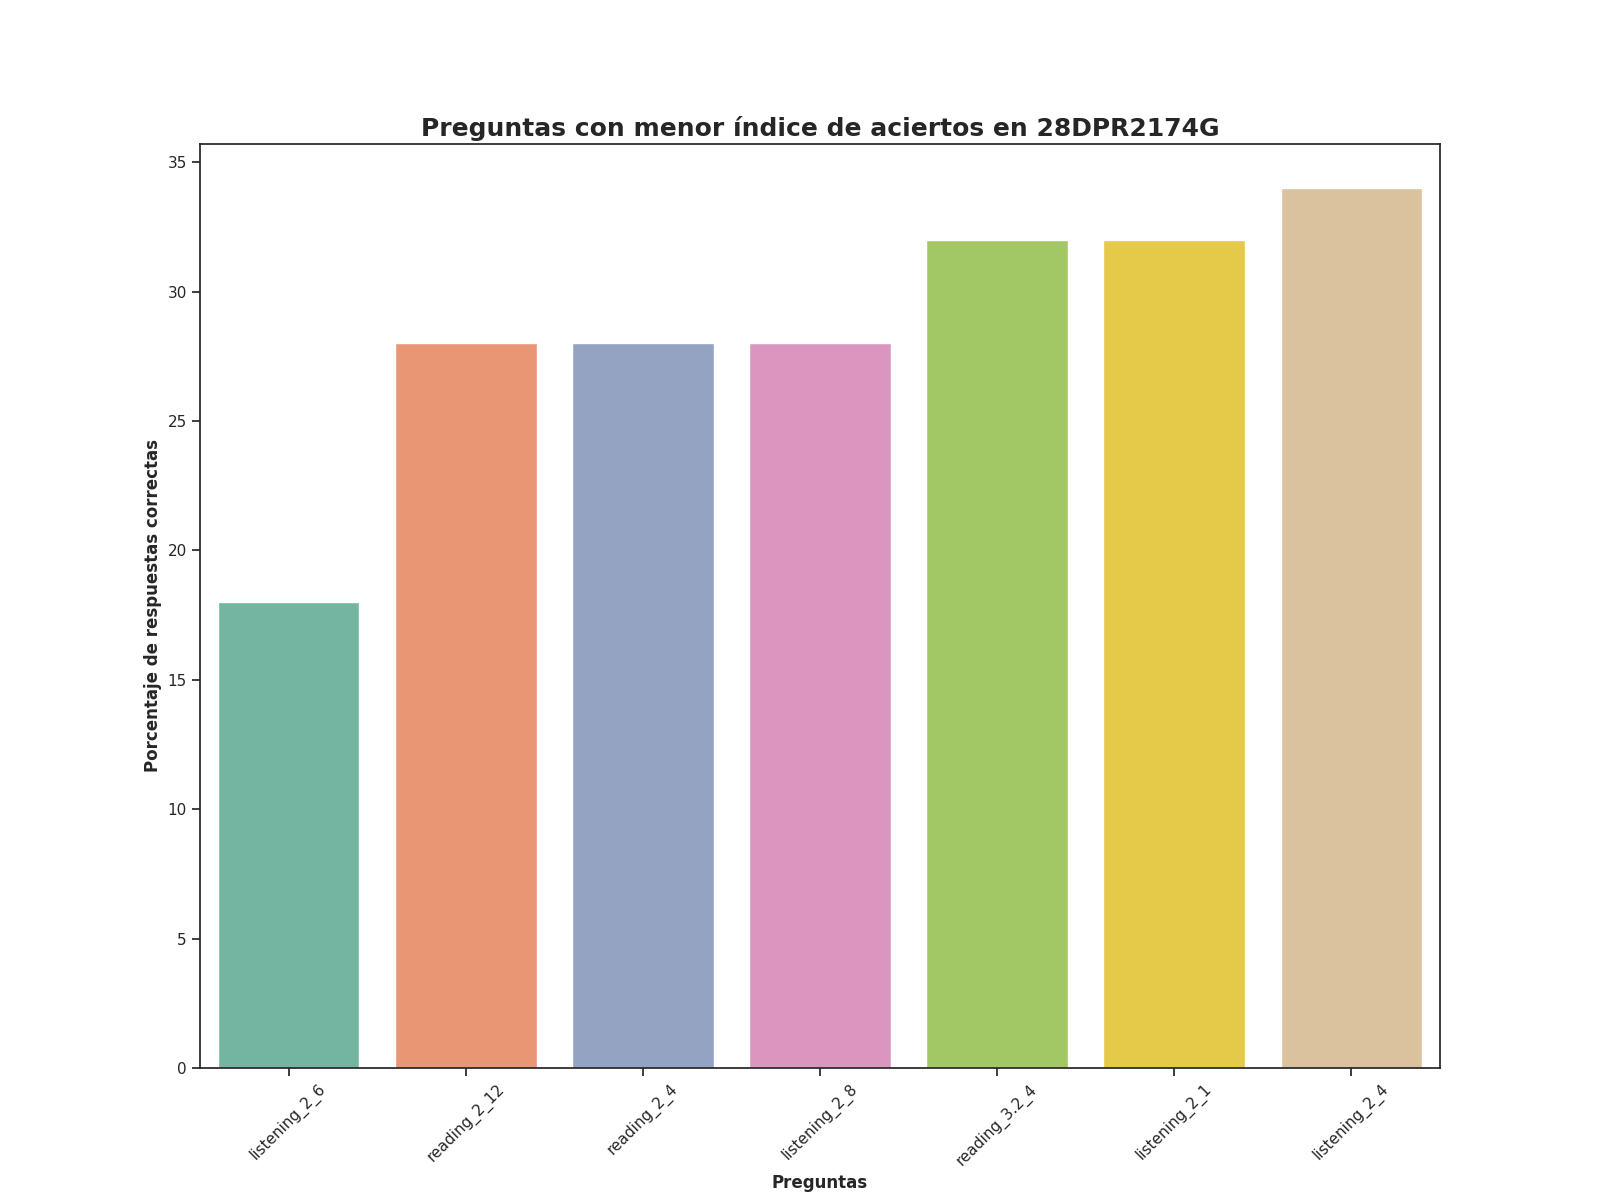

Source data for this figure (header and first rows):
Top, Pregunta, Porcentaje de respuestas correctas, Número de respuestas correctas
1, listening_2_6, 18.0, 9.0
2, reading_2_12, 28.0, 14.0
3, reading_2_4, 28.0, 14.0
4, listening_2_8, 28.0, 14.0
5, reading_3.2_4, 32.0, 16.0
6, listening_2_1, 32.0, 16.0
7, listening_2_4, 34.0, 17.0
